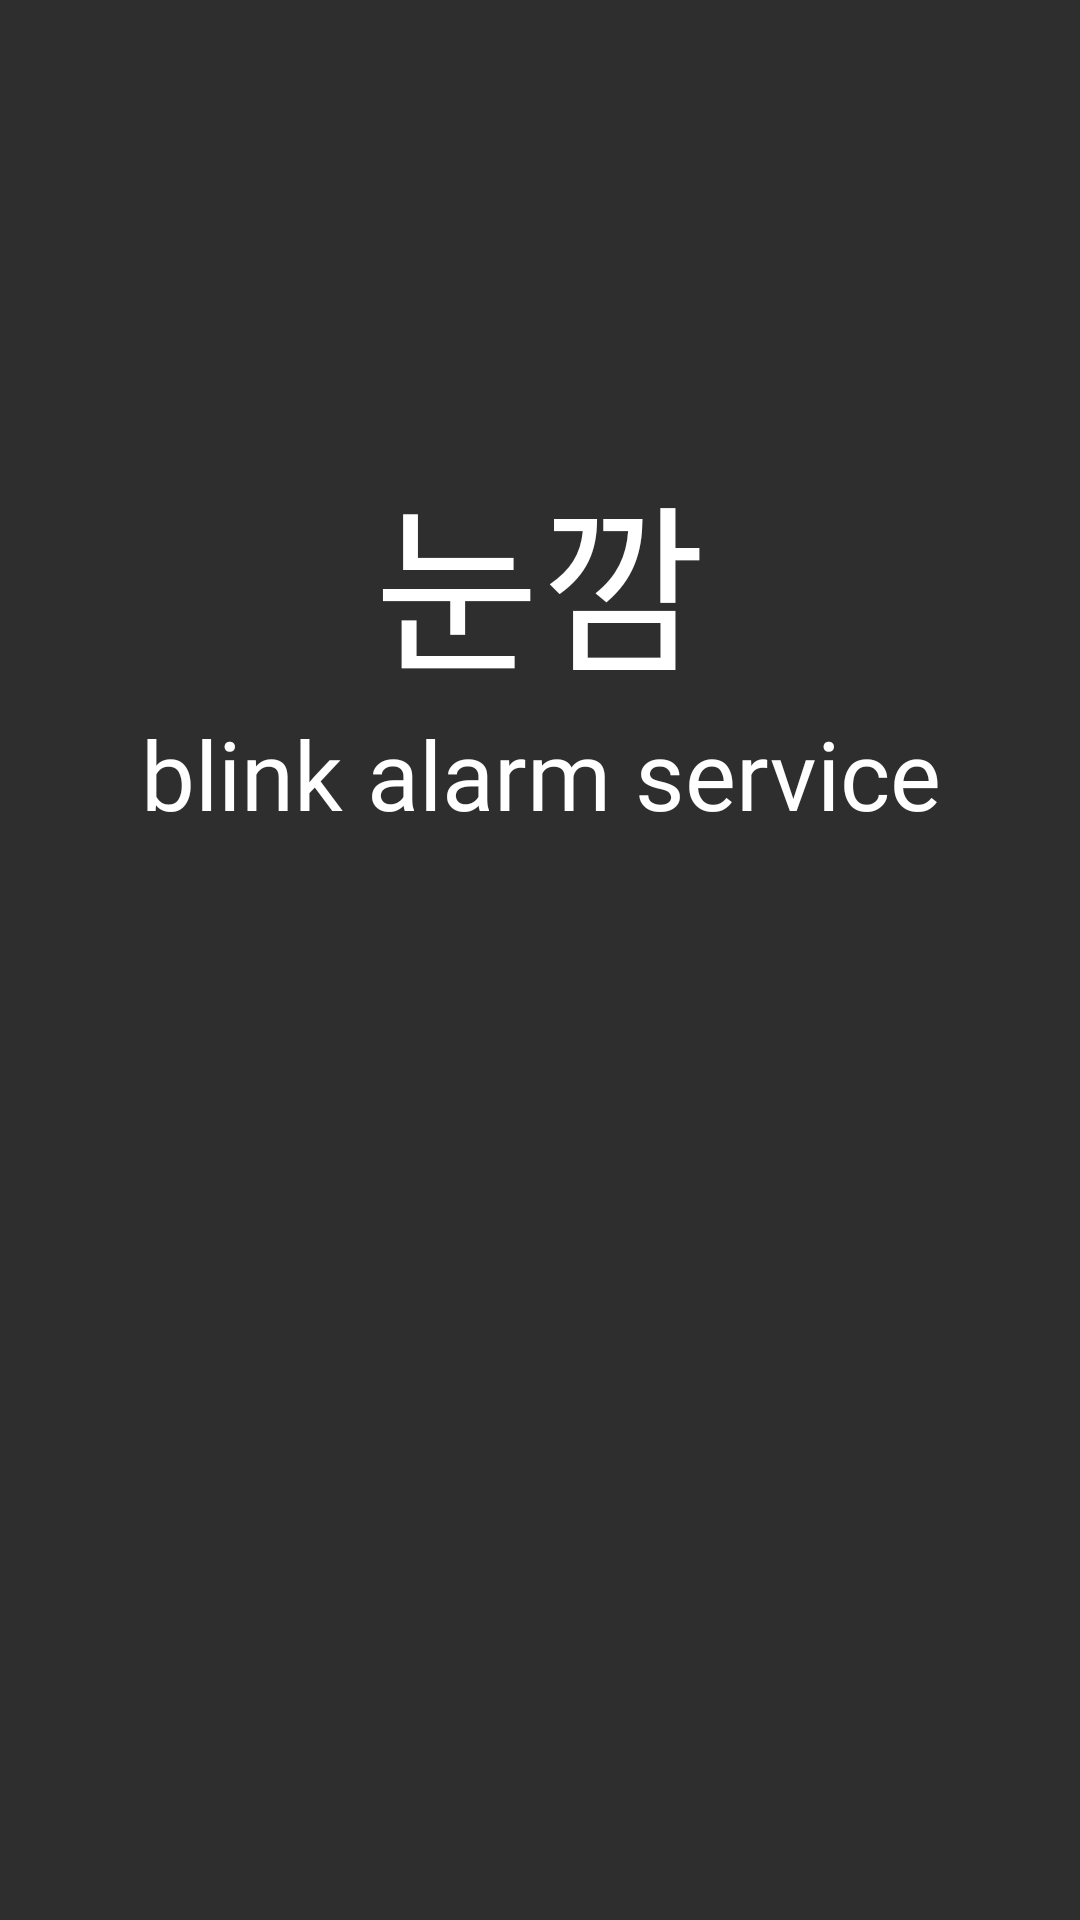

Write the Android layout XML for this screen, with the resource values it uses.
<!-- AndroidManifest.xml: application theme Theme.Nunkkam -->
<!-- res/layout/activity_main.xml -->
<?xml version="1.0" encoding="utf-8"?>
<LinearLayout xmlns:android="http://schemas.android.com/apk/res/android"
    xmlns:tools="http://schemas.android.com/tools"
    android:layout_width="match_parent"
    android:layout_height="match_parent"
    android:orientation="vertical"
    android:gravity="center"
    android:padding="16dp"
    android:background="@color/dark_darkergrey"
    tools:context=".activities.MainActivity">

    
    <TextView
        android:id="@+id/app_name"
        android:layout_width="wrap_content"
        android:layout_height="wrap_content"
        android:layout_marginTop="20dp"
        android:gravity="center"
        android:text="눈깜"
        android:fontFamily="@font/tenada"
        android:textColor="#FFFFFF"
        android:textSize="60sp" />

    <TextView
        android:id="@+id/app_sub_name"
        android:layout_width="wrap_content"
        android:layout_height="wrap_content"
        android:layout_marginBottom="180dp"
        android:gravity="center"
        android:fontFamily="@font/roboto_medium"
        android:text="blink alarm service"
        android:textColor="#FFFFFF"
        android:textSize="32dp" />
    
    <ImageButton
        android:id="@+id/google_login_button"
        android:layout_width="220dp"
        android:layout_height="50dp"
        android:layout_gravity="center"
        android:layout_marginBottom="1dp"
        android:adjustViewBounds="true"
        android:background="@null"
        android:contentDescription="@string/google_login"
        android:padding="1dp"
        android:scaleType="centerInside"
        android:src="@drawable/sign_in2" />

</LinearLayout>
<!-- resources referenced by this layout -->
<resources>
  <color name="dark_darkergrey">#2E2E2E</color>
  <string name="google_login">Google Login</string>
  <style name="Theme.Nunkkam" parent="Base.Theme.Nunkkam" />
  <style name="Base.Theme.Nunkkam" parent="Theme.Material3.DayNight.NoActionBar">
          
          
          <item name="android:statusBarColor">@color/dark_label</item> 
          <item name="android:windowLightStatusBar">true</item> 
      </style>
  <color name="dark_label">#505050</color>
</resources>
